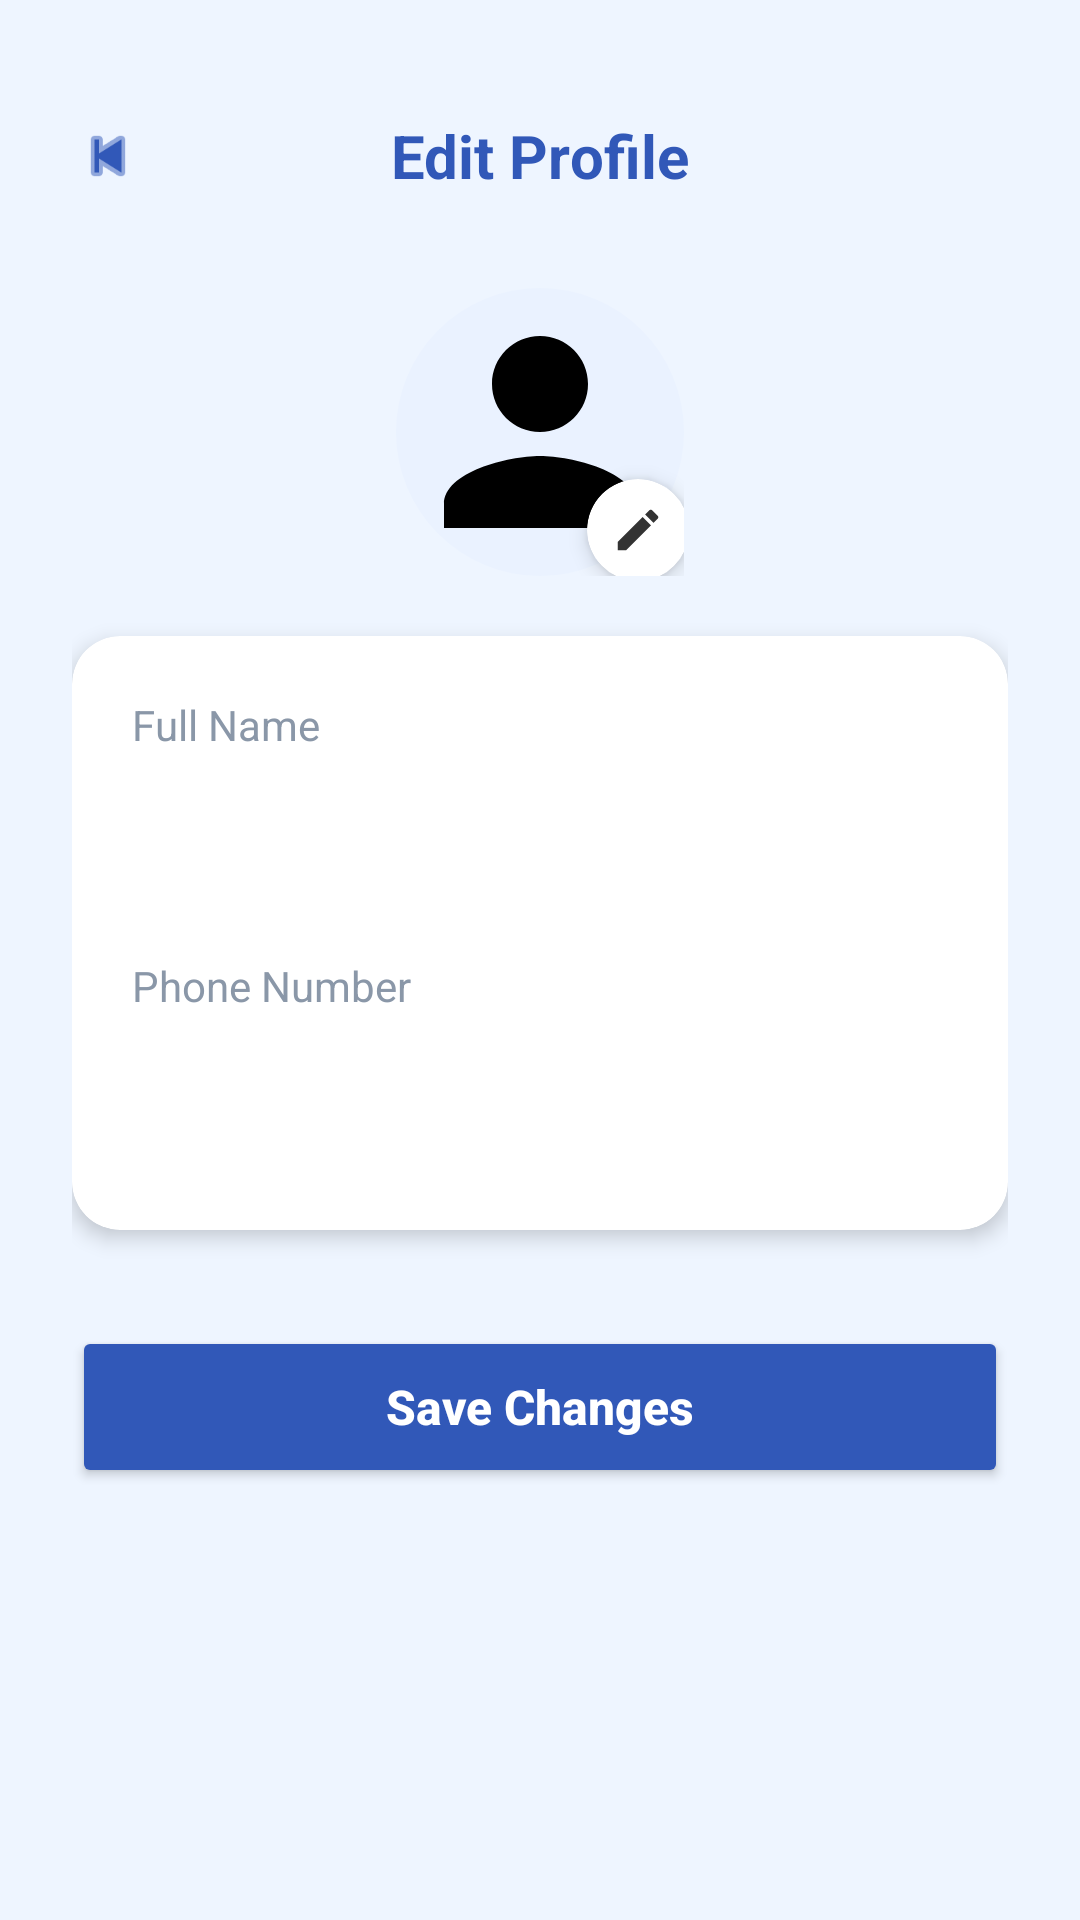

Here is an Android app screen rendered from its layout file. Give the layout XML and the strings, colors and styles it references.
<!-- AndroidManifest.xml: application theme Theme.EncikAircond -->
<!-- res/layout/activity_edit_profile.xml -->
<?xml version="1.0" encoding="utf-8"?>
<ScrollView xmlns:android="http://schemas.android.com/apk/res/android"
    xmlns:app="http://schemas.android.com/apk/res-auto"
    android:layout_width="match_parent"
    android:layout_height="match_parent"
    android:background="#EEF5FF"
    android:fillViewport="true">

    <LinearLayout
        android:layout_width="match_parent"
        android:layout_height="wrap_content"
        android:orientation="vertical"
        android:padding="24dp">

        <RelativeLayout
            android:layout_width="match_parent"
            android:layout_height="56dp">

            <ImageView
                android:id="@+id/btnBack"
                android:layout_width="24dp"
                android:layout_height="24dp"
                android:layout_centerVertical="true"
                android:contentDescription="@null"
                android:src="@android:drawable/ic_media_previous"
                app:tint="#3158B8" />

            <TextView
                android:layout_width="wrap_content"
                android:layout_height="wrap_content"
                android:layout_centerInParent="true"
                android:text="Edit Profile"
                android:textColor="#3158B8"
                android:textSize="20sp"
                android:textStyle="bold" />
        </RelativeLayout>

        
        <LinearLayout
            android:layout_width="match_parent"
            android:layout_height="wrap_content"
            android:layout_marginTop="16dp"
            android:gravity="center"
            android:orientation="vertical">

            <RelativeLayout
                android:id="@+id/layoutProfilePhoto"
                android:layout_width="wrap_content"
                android:layout_height="wrap_content"
                android:clickable="true"
                android:focusable="true">

                <com.google.android.material.imageview.ShapeableImageView
                    android:id="@+id/imgProfile"
                    android:layout_width="96dp"
                    android:layout_height="96dp"
                    android:background="#EAF2FF"
                    android:scaleType="centerCrop"
                    android:src="@drawable/ic_person"
                    app:shapeAppearanceOverlay="@style/CircleImageView" />

                <androidx.cardview.widget.CardView
                    android:id="@+id/btnCameraOverlay"
                    android:layout_width="34dp"
                    android:layout_height="34dp"
                    android:layout_alignEnd="@id/imgProfile"
                    android:layout_alignBottom="@id/imgProfile"
                    android:layout_marginEnd="-2dp"
                    android:layout_marginBottom="-2dp"
                    android:clickable="true"
                    android:focusable="true"
                    android:foreground="?attr/selectableItemBackground"
                    app:cardBackgroundColor="#FFFFFF"
                    app:cardCornerRadius="17dp"
                    app:cardElevation="4dp">

                    <ImageView
                        android:layout_width="18dp"
                        android:layout_height="18dp"
                        android:layout_gravity="center"
                        android:contentDescription="@null"
                        android:src="@drawable/ic_pencil"
                        app:tint="#333333" />
                </androidx.cardview.widget.CardView>

            </RelativeLayout>

        </LinearLayout>

        <androidx.cardview.widget.CardView
            android:layout_width="match_parent"
            android:layout_height="wrap_content"
            android:layout_marginTop="20dp"
            app:cardCornerRadius="16dp"
            app:cardElevation="4dp">

            <LinearLayout
                android:layout_width="match_parent"
                android:layout_height="wrap_content"
                android:orientation="vertical"
                android:padding="20dp">

                <TextView
                    android:layout_width="wrap_content"
                    android:layout_height="wrap_content"
                    android:text="Full Name"
                    android:textColor="#8A97A8"
                    android:textSize="14sp" />

                <EditText
                    android:id="@+id/etFullName"
                    android:layout_width="match_parent"
                    android:layout_height="48dp"
                    android:layout_marginTop="4dp"
                    android:background="@drawable/bg_input_field"
                    android:inputType="textPersonName"
                    android:paddingHorizontal="12dp" />

                <TextView
                    android:layout_width="wrap_content"
                    android:layout_height="wrap_content"
                    android:layout_marginTop="16dp"
                    android:text="Phone Number"
                    android:textColor="#8A97A8"
                    android:textSize="14sp" />

                <EditText
                    android:id="@+id/etPhone"
                    android:layout_width="match_parent"
                    android:layout_height="48dp"
                    android:layout_marginTop="4dp"
                    android:background="@drawable/bg_input_field"
                    android:inputType="phone"
                    android:paddingHorizontal="12dp" />

            </LinearLayout>
        </androidx.cardview.widget.CardView>

        <Button
            android:id="@+id/btnSave"
            android:layout_width="match_parent"
            android:layout_height="54dp"
            android:layout_marginTop="32dp"
            android:backgroundTint="#3158B8"
            android:text="Save Changes"
            android:textAllCaps="false"
            android:textColor="#FFFFFF"
            android:textSize="16sp"
            android:textStyle="bold" />

    </LinearLayout>
</ScrollView>
<!-- resources referenced by this layout -->
<resources>
  <!-- drawable ic_pencil (drawable) -->
  <?xml version="1.0" encoding="utf-8"?>
  <vector xmlns:android="http://schemas.android.com/apk/res/android"
      android:width="24dp"
      android:height="24dp"
      android:viewportWidth="24"
      android:viewportHeight="24">
    <path
        android:fillColor="#333333"
        android:pathData="M3,17.25V21h3.75L17.81,9.94l-3.75,-3.75L3,17.25zM20.71,7.04c0.39,-0.39 0.39,-1.02 0,-1.41l-2.34,-2.34c-0.39,-0.39 -1.02,-0.39 -1.41,0l-1.83,1.83 3.75,3.75 1.83,-1.83z"/>
  </vector>
  <!-- drawable ic_person (drawable) -->
  <?xml version="1.0" encoding="utf-8"?>
  <vector xmlns:android="http://schemas.android.com/apk/res/android"
      android:width="24dp"
      android:height="24dp"
      android:viewportWidth="24"
      android:viewportHeight="24">
  
      <path
          android:fillColor="#FF000000"
          android:pathData="M12,12c2.21,0 4,-1.79 4,-4c0,-2.21 -1.79,-4 -4,-4c-2.21,0 -4,1.79 -4,4C8,10.21 9.79,12 12,12zM12,14c-2.67,0 -8,1.34 -8,4v2h16v-2C20,15.34 14.67,14 12,14z"/>
  </vector>
  <style name="CircleImageView">
          <item name="cornerSize">50%</item>
      </style>
  <style name="Theme.EncikAircond" parent="Base.Theme.EncikAircond" />
  <style name="Base.Theme.EncikAircond" parent="Theme.Material3.DayNight.NoActionBar">
          
      </style>
</resources>
